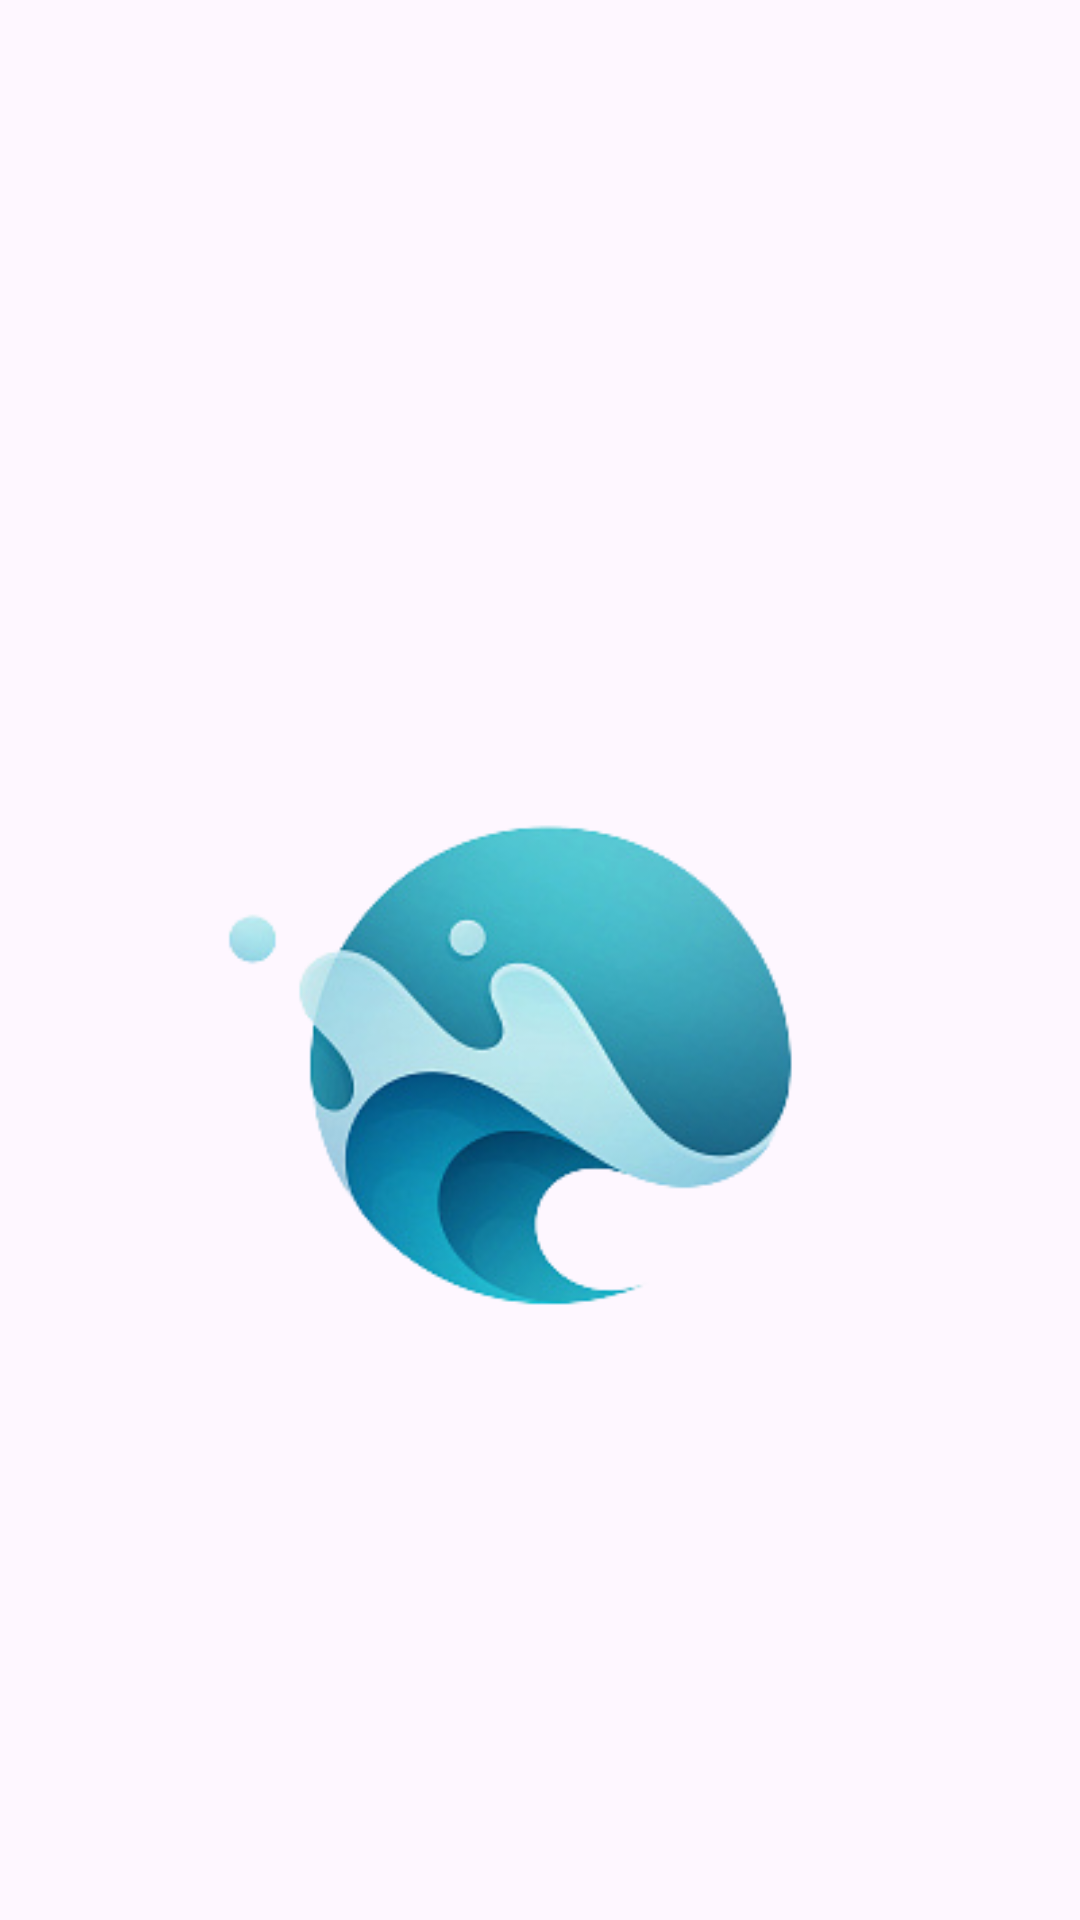

The Android layout XML behind this screen, and the referenced resources:
<!-- AndroidManifest.xml: application theme Theme.Material3.Light -->
<!-- res/layout/activity_splash.xml -->
<?xml version="1.0" encoding="utf-8"?>
<LinearLayout xmlns:android="http://schemas.android.com/apk/res/android"
    android:orientation="vertical"
    android:layout_width="match_parent"
    android:layout_height="match_parent"
    >

    <ImageView
        android:layout_width="match_parent"
        android:layout_height="wrap_content"
        android:layout_marginTop="200dp"
        android:src="@drawable/logo"
        ></ImageView>


</LinearLayout>
<!-- resources referenced by this layout -->
<resources>
  <!-- drawable logo: png bitmap (drawable, 47701 bytes) -->
</resources>
